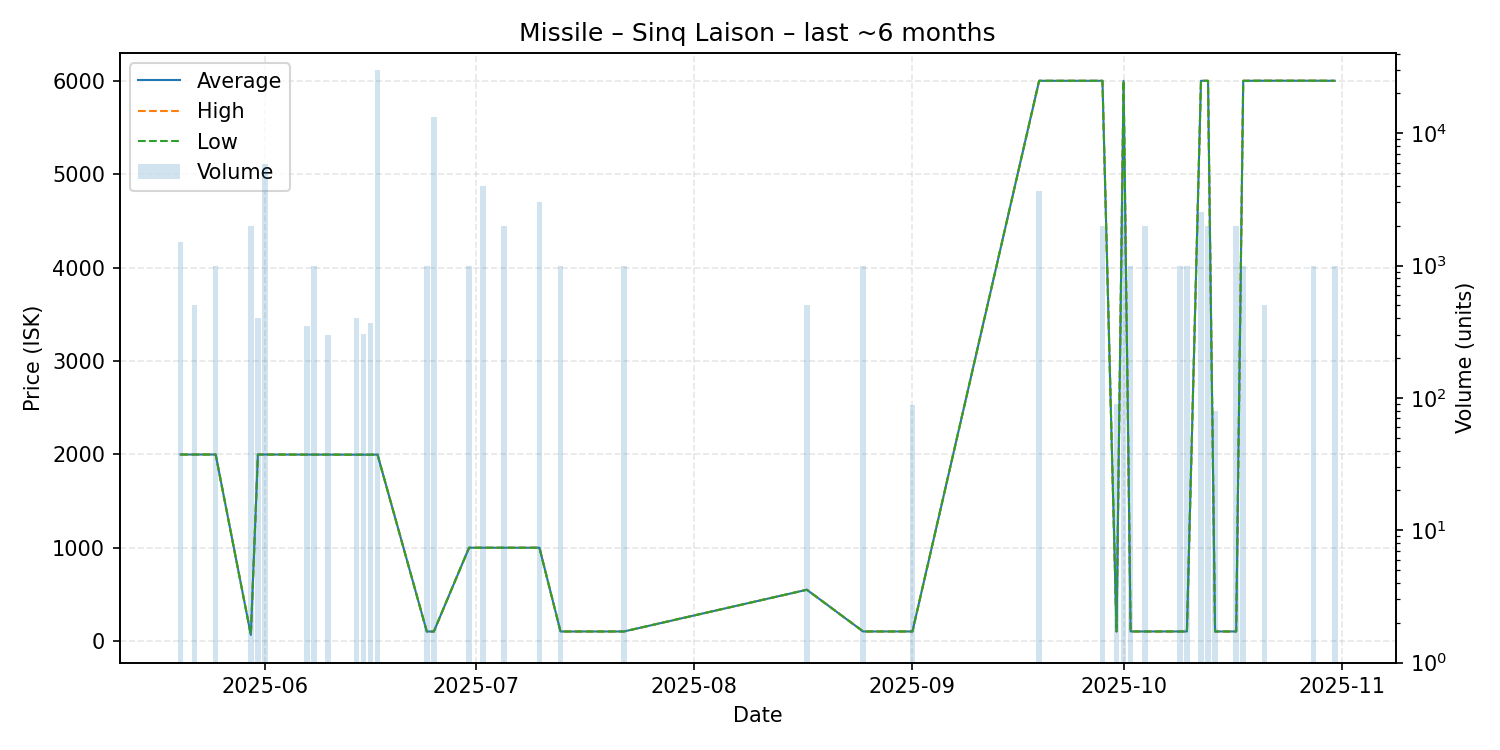

The table this chart was drawn from, first rows:
date, average, highest, lowest, order_count, volume
2025-05-20, 1998, 1998, 1998, 1, 1500
2025-05-22, 1998, 1998, 1998, 1, 500
2025-05-25, 1998, 1998, 1998, 1, 1000
2025-05-30, 67.0, 67.0, 67.0, 1, 2000
2025-05-31, 1998, 1998, 1998, 1, 400
2025-06-01, 1998, 1998, 1998, 2, 5820
2025-06-07, 1997, 1997, 1997, 2, 348
2025-06-08, 1997, 1997, 1997, 1, 1000
2025-06-10, 1997, 1997, 1997, 1, 298
2025-06-14, 1996, 1996, 1996, 1, 400
2025-06-15, 1996, 1996, 1996, 1, 306
2025-06-16, 1996, 1996, 1996, 1, 371
2025-06-17, 1997, 1997, 1997, 2, 30057
2025-06-24, 103.0, 103.0, 103.0, 1, 1000
2025-06-25, 103.0, 103.0, 103.0, 1, 13377
2025-06-30, 1000, 1000, 1000, 1, 1000
2025-07-02, 1000, 1000, 1000, 1, 4000
2025-07-05, 1000, 1000, 1000, 1, 2000
2025-07-10, 1000, 1000, 1000, 1, 3000
2025-07-13, 103.0, 103.0, 103.0, 1, 1000
2025-07-22, 103.3, 103.3, 103.3, 1, 1000
2025-08-17, 550.0, 550.0, 550.0, 1, 500
2025-08-25, 103.5, 103.5, 103.5, 1, 1000
2025-09-01, 103.5, 103.5, 103.5, 1, 89
2025-09-19, 5999, 5999, 5999, 1, 3670
2025-09-28, 5999, 5999, 5999, 1, 2000
2025-09-30, 103.5, 103.5, 103.5, 1, 90
2025-10-01, 5999, 5999, 5999, 1, 3000
2025-10-02, 103.5, 103.5, 103.5, 1, 1000
2025-10-04, 103.5, 103.5, 103.5, 2, 2005
2025-10-09, 103.5, 103.5, 103.5, 1, 1000
2025-10-10, 103.5, 103.5, 103.5, 1, 1000
2025-10-12, 5999, 5999, 5999, 2, 2548
2025-10-13, 5999, 5999, 5999, 1, 2000
2025-10-14, 103.5, 103.5, 103.5, 1, 80
2025-10-17, 103.5, 103.5, 103.5, 2, 2000
2025-10-18, 5999, 5999, 5999, 1, 1000
2025-10-21, 6000, 6000, 6000, 1, 500
2025-10-28, 6000, 6000, 6000, 1, 1000
2025-10-31, 5999, 5999, 5999, 1, 1000
